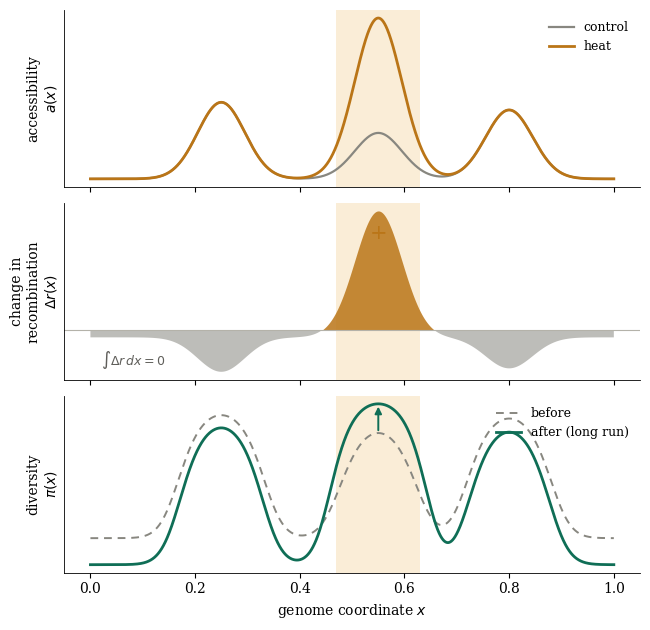

Source code (Python): (Note: this script raises an exception after producing the figure.)
#!/usr/bin/env python3
"""
Numerical illustration of the accessibility -> recombination -> diversity model.

This is not a schematic: every curve is computed from the equations in the
note, so the figure doubles as a check that the model recovers the two
load-bearing results — (i) crossover redistribution is EXACTLY zero-sum under
homeostasis, and (ii) the sign of the diversity change matches the sign of the
local opening relative to the genome-wide mean.

Light theme throughout (no dark backgrounds).
"""
import numpy as np
import matplotlib.pyplot as plt
from matplotlib import rcParams

rcParams.update({
    "font.family": "serif", "font.size": 10, "axes.linewidth": 0.6,
    "figure.facecolor": "white", "axes.facecolor": "white",
    "savefig.facecolor": "white",
})

AMBER, GRAY, TEAL, BAND = "#BA7517", "#888780", "#0F6E56", "#F4D9A8"

# --- genome coordinate -------------------------------------------------------
x = np.linspace(0.0, 1.0, 4000)
dx = x[1] - x[0]

def gauss(mu, sd, amp):
    return amp * np.exp(-(x - mu) ** 2 / (2 * sd ** 2))

# --- control accessibility a0(x): baseline + three open peaks ----------------
a0 = 0.20 + gauss(0.25, 0.045, 1.0) + gauss(0.55, 0.045, 0.6) + gauss(0.80, 0.045, 0.9)

# --- heat opens the middle region (0.55) more than the genome-wide average ---
a1 = a0 + gauss(0.55, 0.045, 1.5)          # delta a concentrated at one region

# --- homeostasis: total crossovers fixed -> map = R * (a / integral a) -------
R = 1.0
A0, A1 = np.trapezoid(a0, x), np.trapezoid(a1, x)
p0, p1 = a0 / A0, a1 / A1                   # normalised placement densities
r0, r1 = R * p0, R * p1                     # recombination maps
dr = r1 - r0                               # redistribution

# CHECK 1: redistribution is zero-sum (integral of dr ~ 0) --------------------
zero_sum = np.trapezoid(dr, x)
print(f"[check 1] integral of delta-r (should be ~0): {zero_sum:.3e}")

# CHECK 2: sign of dr matches sign of (g - <g>_p), g = da/a -------------------
g = (a1 - a0) / a0
g_mean = np.trapezoid(p0 * g, x)               # accessibility-weighted mean opening
pred_sign = np.sign(g - g_mean)
got_sign = np.sign(dr)
agree = np.mean(pred_sign[np.abs(dr) > 1e-6] == got_sign[np.abs(dr) > 1e-6])
print(f"[check 2] sign(delta-r) == sign(g - <g>): {agree*100:.1f}% of informative sites")

# --- diversity under linked selection: pi = pi0 * B(r), B increasing ---------
# illustrative recurrent-sweep / BGS-type kernel, monotone increasing in r
rbar = np.trapezoid(r0, x)                      # mean map density for normalisation
beta = 0.45
B = lambda r: np.exp(-beta * rbar / r)
pi0 = 1.0
pi_c, pi_h = pi0 * B(r0), pi0 * B(r1)

# CHECK 3: sign of delta-pi matches sign of delta-r --------------------------
dpi = pi_h - pi_c
agree_pi = np.mean(np.sign(dpi)[np.abs(dr) > 1e-6] == got_sign[np.abs(dr) > 1e-6])
print(f"[check 3] sign(delta-pi) == sign(delta-r): {agree_pi*100:.1f}% of informative sites")

# ============================== plot =========================================
fig, ax = plt.subplots(3, 1, figsize=(6.6, 6.4), sharex=True)
opened = (x > 0.47) & (x < 0.63)
for a in ax:
    a.axvspan(0.47, 0.63, color=BAND, alpha=0.45, lw=0)
    a.spines[["top", "right"]].set_visible(False)
    a.set_yticks([])

# Panel A: accessibility, control vs heat
ax[0].plot(x, a0, color=GRAY, lw=1.6, label="control")
ax[0].plot(x, a1, color=AMBER, lw=2.0, label="heat")
ax[0].set_ylabel("accessibility\n$a(x)$")
ax[0].legend(frameon=False, loc="upper right", fontsize=9)

# Panel B: redistribution of crossovers (zero-sum)
ax[1].axhline(0, color="#B4B2A9", lw=0.8)
ax[1].fill_between(x, 0, dr, where=dr > 0, color=AMBER, alpha=0.85, lw=0)
ax[1].fill_between(x, 0, dr, where=dr < 0, color=GRAY, alpha=0.55, lw=0)
ax[1].set_ylabel("change in\nrecombination\n$\\Delta r(x)$")
ax[1].text(0.55, ax[1].get_ylim()[1]*0.72, "+", ha="center", color=AMBER, fontsize=15)
ax[1].text(0.02, ax[1].get_ylim()[0]*0.7,
           r"$\int \Delta r\,dx = 0$", fontsize=9, color="#5F5E5A")

# Panel C: diversity, control vs heat
ax[2].plot(x, pi_c, color=GRAY, lw=1.4, ls=(0, (4, 3)), label="before")
ax[2].plot(x, pi_h, color=TEAL, lw=2.0, label="after (long run)")
ax[2].set_ylabel("diversity\n$\\pi(x)$")
ax[2].set_xlabel("genome coordinate $x$")
ax[2].legend(frameon=False, loc="upper right", fontsize=9)
ax[2].annotate("", xy=(0.55, pi_h[np.argmin(np.abs(x-0.55))]),
               xytext=(0.55, pi_c[np.argmin(np.abs(x-0.55))]),
               arrowprops=dict(arrowstyle="-|>", color=TEAL, lw=1.4))

fig.align_ylabels(ax)
fig.tight_layout(h_pad=0.8)
fig.savefig("kelp-theory-note/model_illustration.pdf", bbox_inches="tight")
fig.savefig("kelp-theory-note/model_illustration.png", dpi=150, bbox_inches="tight")
print("saved model_illustration.pdf / .png")
